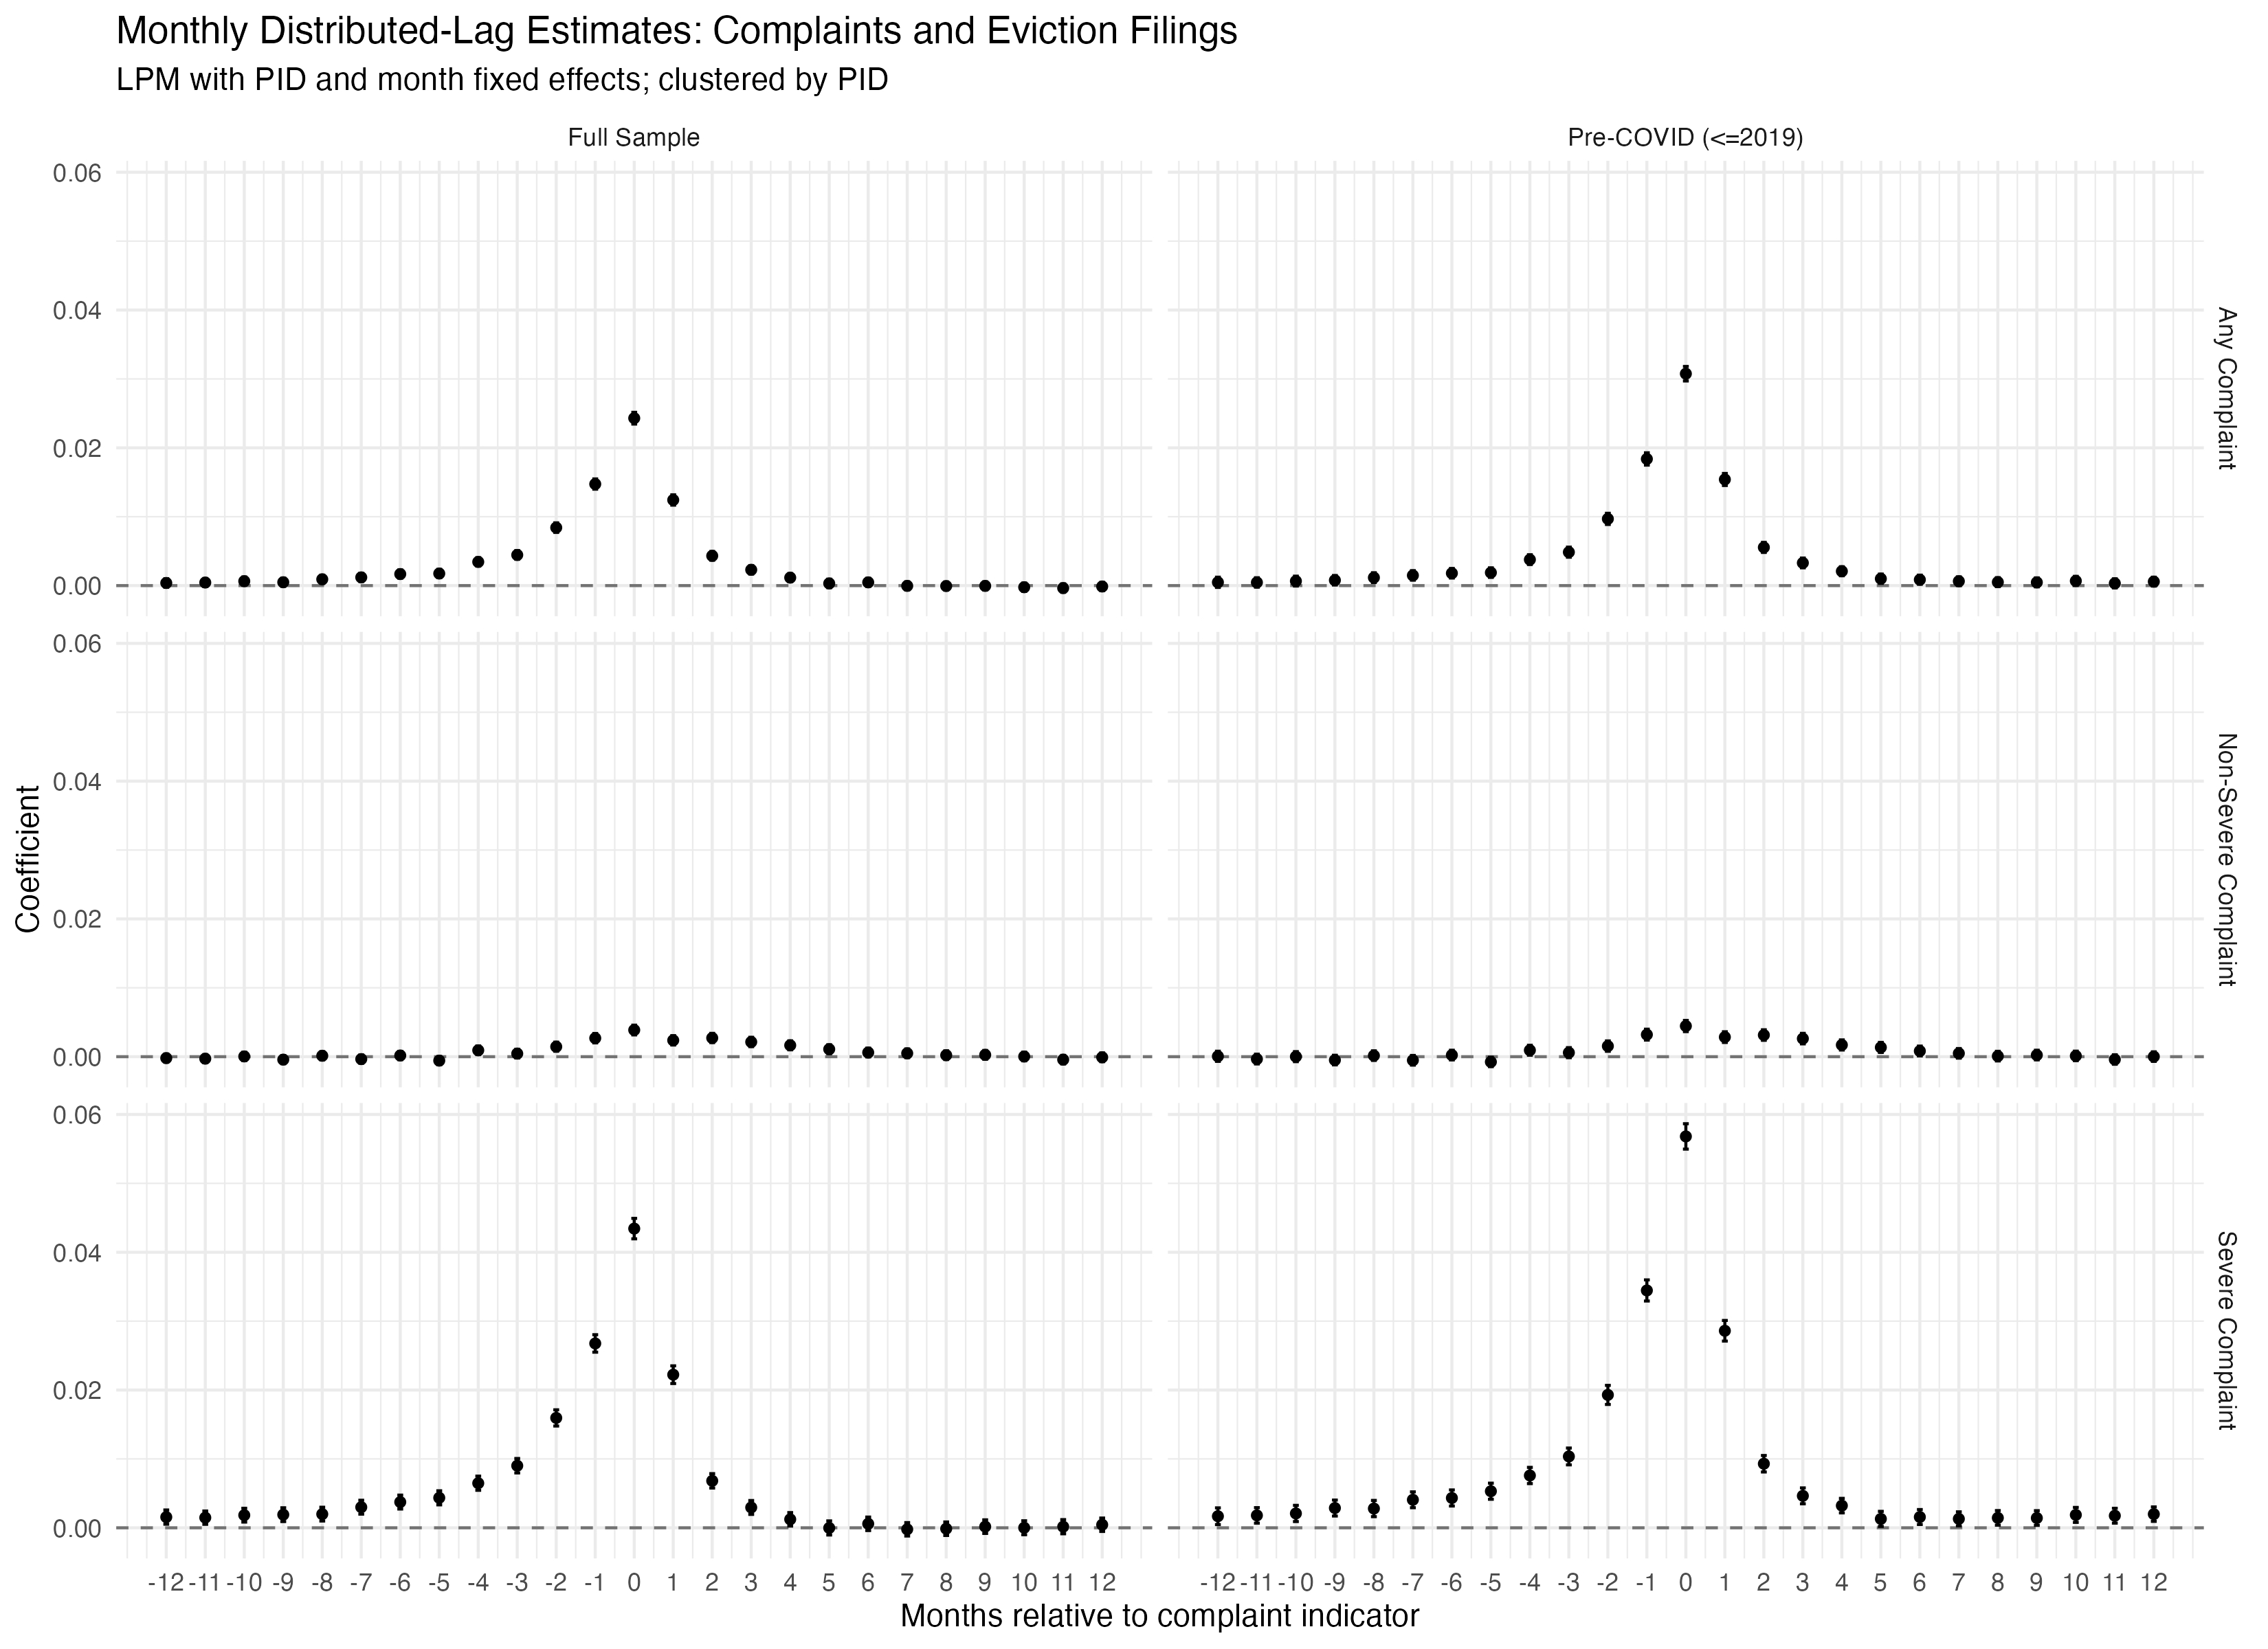

The file beside this chart, header and first rows:
term, estimate, std_error, t_value, p_value, timing, sample, stem, model, conf_low, conf_high, stem_label, sample_label
lag_complaint_12, 0.0003798, 0.0003158, 1.203, 0.2291, -12, full, complaint, distributed_lag, -0.0002392, 0.0009988, Any Complaint, Full Sample
lag_complaint_11, 0.000442, 0.0002978, 1.484, 0.1377, -11, full, complaint, distributed_lag, -0.0001416, 0.001026, Any Complaint, Full Sample
lag_complaint_10, 0.0006426, 0.0003099, 2.074, 0.03809, -10, full, complaint, distributed_lag, 3.52898302119447e-05, 0.00125, Any Complaint, Full Sample
lag_complaint_9, 0.0004872, 0.0003011, 1.618, 0.1056, -9, full, complaint, distributed_lag, -0.0001029, 0.001077, Any Complaint, Full Sample
lag_complaint_8, 0.0009157, 0.0003058, 2.995, 0.002748, -8, full, complaint, distributed_lag, 0.0003164, 0.001515, Any Complaint, Full Sample
lag_complaint_7, 0.001194, 0.0003053, 3.91, 9.22959439703717e-05, -7, full, complaint, distributed_lag, 0.0005953, 0.001792, Any Complaint, Full Sample
lag_complaint_6, 0.001675, 0.0003044, 5.503, 3.74189212860039e-08, -6, full, complaint, distributed_lag, 0.001078, 0.002272, Any Complaint, Full Sample
lag_complaint_5, 0.00175, 0.0003079, 5.685, 1.31362118530707e-08, -5, full, complaint, distributed_lag, 0.001147, 0.002353, Any Complaint, Full Sample
lag_complaint_4, 0.003439, 0.0003125, 11, 3.74782136574279e-28, -4, full, complaint, distributed_lag, 0.002826, 0.004051, Any Complaint, Full Sample
lag_complaint_3, 0.00445, 0.0003221, 13.81, 2.27513599423734e-43, -3, full, complaint, distributed_lag, 0.003819, 0.005081, Any Complaint, Full Sample
lag_complaint_2, 0.008414, 0.0003547, 23.72, 4.13214059285872e-124, -2, full, complaint, distributed_lag, 0.007719, 0.00911, Any Complaint, Full Sample
lag_complaint_1, 0.01474, 0.0003799, 38.8, 0, -1, full, complaint, distributed_lag, 0.014, 0.01548, Any Complaint, Full Sample
filed_complaint, 0.0243, 0.0004351, 55.85, 0, 0, full, complaint, distributed_lag, 0.02345, 0.02515, Any Complaint, Full Sample
lead_complaint_1, 0.01243, 0.0003825, 32.49, 1.77113340215196e-230, 1, full, complaint, distributed_lag, 0.01168, 0.01318, Any Complaint, Full Sample
lead_complaint_2, 0.00432, 0.0003231, 13.37, 9.8603340397354e-41, 2, full, complaint, distributed_lag, 0.003686, 0.004953, Any Complaint, Full Sample
lead_complaint_3, 0.002292, 0.000313, 7.322, 2.46207499773427e-13, 3, full, complaint, distributed_lag, 0.001678, 0.002905, Any Complaint, Full Sample
lead_complaint_4, 0.001154, 0.0003017, 3.824, 0.0001314, 4, full, complaint, distributed_lag, 0.0005623, 0.001745, Any Complaint, Full Sample
lead_complaint_5, 0.0003145, 0.000315, 0.9984, 0.3181, 5, full, complaint, distributed_lag, -0.0003029, 0.0009318, Any Complaint, Full Sample
lead_complaint_6, 0.0004687, 0.000299, 1.567, 0.117, 6, full, complaint, distributed_lag, -0.0001174, 0.001055, Any Complaint, Full Sample
lead_complaint_7, -4.15318092240315e-05, 0.0003023, -0.1374, 0.8907, 7, full, complaint, distributed_lag, -0.000634, 0.0005509, Any Complaint, Full Sample
lead_complaint_8, -6.31976754084725e-05, 0.0003031, -0.2085, 0.8349, 8, full, complaint, distributed_lag, -0.0006574, 0.000531, Any Complaint, Full Sample
lead_complaint_9, -4.53645323151064e-05, 0.0003027, -0.1498, 0.8809, 9, full, complaint, distributed_lag, -0.0006387, 0.000548, Any Complaint, Full Sample
lead_complaint_10, -0.0002368, 0.0003079, -0.7691, 0.4419, 10, full, complaint, distributed_lag, -0.0008402, 0.0003667, Any Complaint, Full Sample
lead_complaint_11, -0.0003589, 0.000313, -1.147, 0.2515, 11, full, complaint, distributed_lag, -0.0009723, 0.0002545, Any Complaint, Full Sample
lead_complaint_12, -0.0001314, 0.0003019, -0.4354, 0.6633, 12, full, complaint, distributed_lag, -0.0007232, 0.0004603, Any Complaint, Full Sample
lag_severe_12, 0.001556, 0.0005269, 2.953, 0.003151, -12, full, severe, distributed_lag, 0.000523, 0.002588, Severe Complaint, Full Sample
lag_severe_11, 0.001473, 0.0004924, 2.991, 0.00278, -11, full, severe, distributed_lag, 0.0005077, 0.002438, Severe Complaint, Full Sample
lag_severe_10, 0.001834, 0.0005109, 3.59, 0.0003302, -10, full, severe, distributed_lag, 0.000833, 0.002836, Severe Complaint, Full Sample
lag_severe_9, 0.001908, 0.0005101, 3.741, 0.0001836, -9, full, severe, distributed_lag, 0.0009083, 0.002908, Severe Complaint, Full Sample
lag_severe_8, 0.001986, 0.0005102, 3.892, 9.93466014520066e-05, -8, full, severe, distributed_lag, 0.0009859, 0.002986, Severe Complaint, Full Sample
lag_severe_7, 0.002992, 0.000514, 5.821, 5.88125785786668e-09, -7, full, severe, distributed_lag, 0.001984, 0.003999, Severe Complaint, Full Sample
lag_severe_6, 0.003737, 0.0005157, 7.246, 4.3169914819416e-13, -6, full, severe, distributed_lag, 0.002726, 0.004748, Severe Complaint, Full Sample
lag_severe_5, 0.004353, 0.0005216, 8.346, 7.16776213238065e-17, -5, full, severe, distributed_lag, 0.003331, 0.005375, Severe Complaint, Full Sample
lag_severe_4, 0.006472, 0.0005243, 12.35, 5.39144720650903e-35, -4, full, severe, distributed_lag, 0.005445, 0.0075, Severe Complaint, Full Sample
lag_severe_3, 0.009013, 0.0005352, 16.84, 1.50278201133451e-63, -3, full, severe, distributed_lag, 0.007964, 0.01006, Severe Complaint, Full Sample
lag_severe_2, 0.01595, 0.0006005, 26.56, 5.33832381029186e-155, -2, full, severe, distributed_lag, 0.01478, 0.01713, Severe Complaint, Full Sample
lag_severe_1, 0.02676, 0.0006472, 41.35, 0, -1, full, severe, distributed_lag, 0.02549, 0.02803, Severe Complaint, Full Sample
filed_severe, 0.04343, 0.0007584, 57.27, 0, 0, full, severe, distributed_lag, 0.04195, 0.04492, Severe Complaint, Full Sample
lead_severe_1, 0.02223, 0.0006548, 33.94, 2.67074700580934e-251, 1, full, severe, distributed_lag, 0.02094, 0.02351, Severe Complaint, Full Sample
lead_severe_2, 0.006819, 0.0005329, 12.8, 1.8347097746796e-37, 2, full, severe, distributed_lag, 0.005775, 0.007864, Severe Complaint, Full Sample
lead_severe_3, 0.002953, 0.0005138, 5.747, 9.09430313938667e-09, 3, full, severe, distributed_lag, 0.001946, 0.00396, Severe Complaint, Full Sample
lead_severe_4, 0.001231, 0.0005, 2.462, 0.01383, 4, full, severe, distributed_lag, 0.0002508, 0.002211, Severe Complaint, Full Sample
lead_severe_5, -1.93536091131739e-05, 0.0005225, -0.03704, 0.9705, 5, full, severe, distributed_lag, -0.001043, 0.001005, Severe Complaint, Full Sample
lead_severe_6, 0.0005809, 0.000499, 1.164, 0.2444, 6, full, severe, distributed_lag, -0.0003972, 0.001559, Severe Complaint, Full Sample
lead_severe_7, -0.0002169, 0.0004973, -0.4362, 0.6627, 7, full, severe, distributed_lag, -0.001192, 0.0007578, Severe Complaint, Full Sample
lead_severe_8, -0.0001319, 0.0005, -0.2639, 0.7919, 8, full, severe, distributed_lag, -0.001112, 0.0008481, Severe Complaint, Full Sample
lead_severe_9, 0.000171, 0.0005035, 0.3396, 0.7342, 9, full, severe, distributed_lag, -0.0008159, 0.001158, Severe Complaint, Full Sample
lead_severe_10, 8.63914619368754e-06, 0.0005165, 0.01673, 0.9867, 10, full, severe, distributed_lag, -0.001004, 0.001021, Severe Complaint, Full Sample
lead_severe_11, 0.0001607, 0.0005241, 0.3067, 0.7591, 11, full, severe, distributed_lag, -0.0008666, 0.001188, Severe Complaint, Full Sample
lead_severe_12, 0.0004444, 0.0004963, 0.8954, 0.3705, 12, full, severe, distributed_lag, -0.0005284, 0.001417, Severe Complaint, Full Sample
lag_non_severe_12, -0.0002031, 0.0003048, -0.6664, 0.5052, -12, full, non_severe, distributed_lag, -0.0008006, 0.0003943, Non-Severe Complaint, Full Sample
lag_non_severe_11, -0.0002884, 0.0003016, -0.9562, 0.339, -11, full, non_severe, distributed_lag, -0.0008795, 0.0003027, Non-Severe Complaint, Full Sample
lag_non_severe_10, 4.04316977968543e-05, 0.0003101, 0.1304, 0.8963, -10, full, non_severe, distributed_lag, -0.0005673, 0.0006482, Non-Severe Complaint, Full Sample
lag_non_severe_9, -0.0004252, 0.0002998, -1.418, 0.1562, -9, full, non_severe, distributed_lag, -0.001013, 0.0001625, Non-Severe Complaint, Full Sample
lag_non_severe_8, 0.0001362, 0.0003012, 0.4523, 0.6511, -8, full, non_severe, distributed_lag, -0.0004542, 0.0007266, Non-Severe Complaint, Full Sample
lag_non_severe_7, -0.0003494, 0.0003055, -1.144, 0.2527, -7, full, non_severe, distributed_lag, -0.0009482, 0.0002493, Non-Severe Complaint, Full Sample
lag_non_severe_6, 0.0001732, 0.0003081, 0.5621, 0.574, -6, full, non_severe, distributed_lag, -0.0004306, 0.000777, Non-Severe Complaint, Full Sample
lag_non_severe_5, -0.0005721, 0.0003049, -1.876, 0.0606, -5, full, non_severe, distributed_lag, -0.00117, 2.54897008101147e-05, Non-Severe Complaint, Full Sample
lag_non_severe_4, 0.0009283, 0.0003203, 2.899, 0.003748, -4, full, non_severe, distributed_lag, 0.0003006, 0.001556, Non-Severe Complaint, Full Sample
lag_non_severe_3, 0.0004482, 0.0003243, 1.382, 0.1669, -3, full, non_severe, distributed_lag, -0.0001874, 0.001084, Non-Severe Complaint, Full Sample
... 90 more rows
